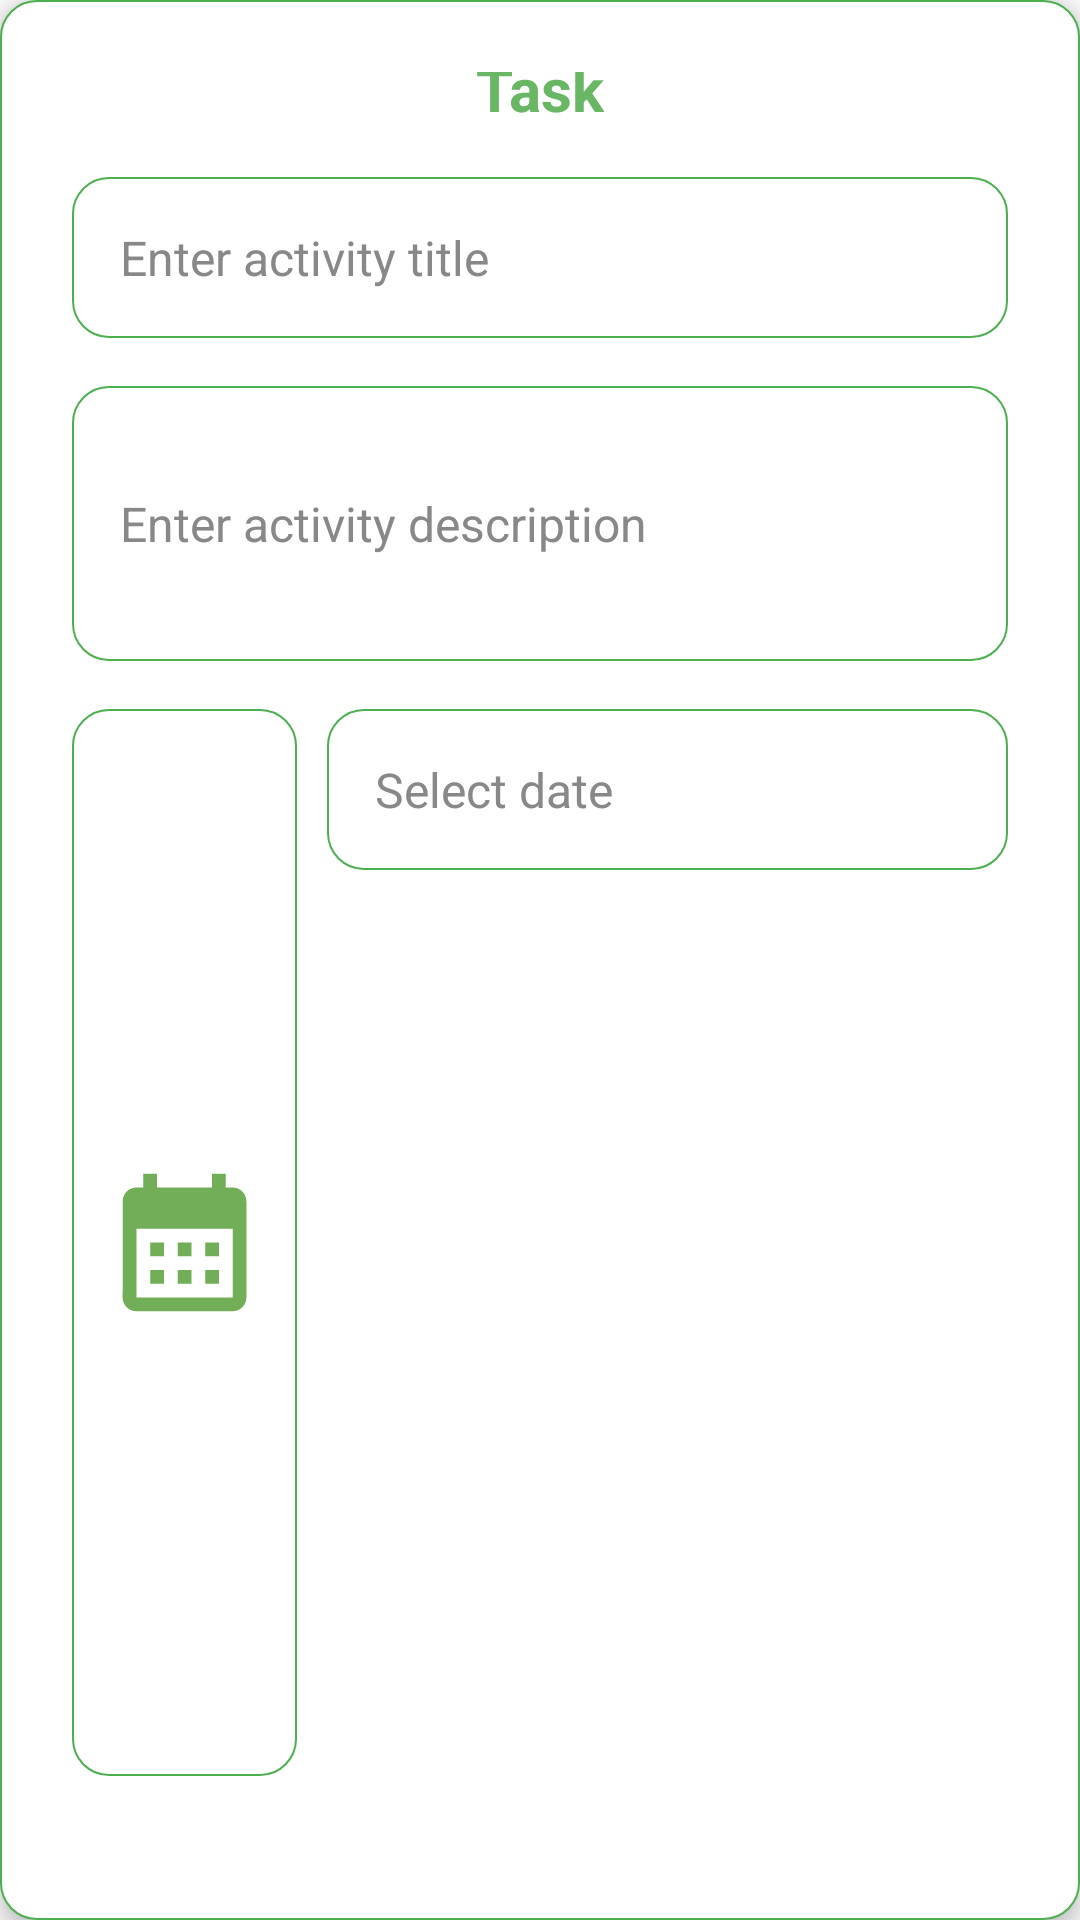

Write the Android layout XML for this screen, with the resource values it uses.
<!-- AndroidManifest.xml: application theme Theme.Group10MCO -->
<!-- res/layout/dialog_task_detailed.xml -->
<LinearLayout xmlns:android="http://schemas.android.com/apk/res/android"
    android:layout_width="match_parent"
    android:layout_height="wrap_content"
    xmlns:app="http://schemas.android.com/apk/res-auto"
    android:orientation="vertical"
    android:padding="24dp"
    android:elevation="4dp"
    android:background="@drawable/rounded_input"
    android:gravity="center">


    <TextView
        android:layout_width="wrap_content"
        android:layout_height="wrap_content"
        android:paddingBottom="16dp"
        android:text="Task"
        android:textColor="#69B665"
        android:textSize="20sp"
        android:textStyle="bold" />

    <EditText
        android:id="@+id/edit_activity_title_input"
        android:layout_width="match_parent"
        android:layout_height="wrap_content"
        android:hint="Enter activity title"
        android:background="@drawable/rounded_input"
        android:padding="16dp"
        android:inputType="textCapWords"
        android:maxLines="1"
        android:textColor="#333333"
        android:textColorHint="#888888"
        android:textSize="16sp"
        android:layout_marginBottom="16dp" />


    <EditText
        android:id="@+id/edit_activity_description_input"
        android:layout_width="match_parent"
        android:layout_height="wrap_content"
        android:hint="Enter activity description"
        android:background="@drawable/rounded_input"
        android:padding="16dp"
        android:inputType="textMultiLine"
        android:maxLines="4"
        android:minLines="3"
        android:textColor="#333333"
        android:textColorHint="#888888"
        android:textSize="16sp"
        android:layout_marginBottom="16dp" />

    <LinearLayout
        android:id="@+id/lyvEditDate"
        android:layout_width="match_parent"
        android:layout_height="match_parent"
        android:orientation="horizontal"
        android:layout_marginBottom="16dp">

        <ImageView
            android:id="@+id/imgCalendar"
            android:layout_width="75dp"
            android:layout_height="match_parent"
            android:background="@drawable/rounded_input"
            android:layout_marginEnd="10dp"
            app:srcCompat="@drawable/calendar" />

        <EditText
            android:id="@+id/edit_activity_date_input"
            android:layout_width="match_parent"
            android:layout_height="wrap_content"
            android:background="@drawable/rounded_input"
            android:clickable="true"
            android:focusable="false"
            android:hint="Select date"
            android:inputType="date"
            android:padding="16dp"
            android:textColor="#333333"
            android:textColorHint="#888888"
            android:textSize="16sp" />
    </LinearLayout>

    <LinearLayout
        android:id="@+id/lyvEditTime"
        android:layout_width="match_parent"
        android:layout_height="match_parent"
        android:orientation="horizontal"
        android:layout_marginBottom="16dp">

        <ImageView
            android:id="@+id/imgClock"
            android:layout_width="75dp"
            android:layout_height="match_parent"
            android:background="@drawable/rounded_input"
            android:layout_marginEnd="10dp"
            app:srcCompat="@drawable/time_green" />

        <EditText
            android:id="@+id/edit_activity_time_input"
            android:layout_width="match_parent"
            android:layout_height="wrap_content"
            android:hint="Select time"
            android:background="@drawable/rounded_input"
            android:padding="16dp"
            android:inputType="time"
            android:focusable="false"
            android:clickable="true"
            android:textColor="#333333"
            android:textColorHint="#888888"
            android:textSize="16sp" />
    </LinearLayout>

    <LinearLayout
        android:layout_width="wrap_content"
        android:layout_height="wrap_content"
        android:orientation="horizontal"
        android:gravity="center">

        <Button
            android:id="@+id/save_activity_button"
            android:layout_width="wrap_content"
            android:layout_height="wrap_content"
            android:background="@drawable/yellow_green_button"
            android:padding="12dp"
            android:text="Close"
            android:textColor="#FFFFFF"
            android:textSize="14sp"
            android:layout_marginEnd="20dp"/>

        <Button
            android:id="@+id/delete_activity_button"
            android:layout_width="wrap_content"
            android:layout_height="wrap_content"
            android:layout_weight="1"
            android:background="@drawable/button4"
            android:padding="12dp"
            android:text="Delete"
            android:textColor="@color/swampyGreen"
            android:textSize="14sp" />
    </LinearLayout>

</LinearLayout>
<!-- resources referenced by this layout -->
<resources>
  <color name="swampyGreen">#71AE57</color>
  <!-- drawable button4 (drawable) -->
  <?xml version="1.0" encoding="utf-8"?>
  <shape xmlns:android="http://schemas.android.com/apk/res/android"
      android:shape="rectangle">
      <corners android:radius="35dp" />
      <solid android:color="@color/babyGreen"/>
      <stroke
          android:width="3dp"
          android:color="@color/swampyGreen"
          />
  </shape>
  <!-- drawable calendar (drawable) -->
  <vector xmlns:android="http://schemas.android.com/apk/res/android" android:height="65dp" android:viewportHeight="24" android:viewportWidth="24" android:width="65dp">
        
      <path android:fillColor="@color/swampyGreen" android:pathData="M19,4h-1V2h-2v2H8V2H6v2H5C3.89,4 3.01,4.9 3.01,6L3,20c0,1.1 0.89,2 2,2h14c1.1,0 2,-0.9 2,-2V6C21,4.9 20.1,4 19,4zM19,20H5V10h14V20zM9,14H7v-2h2V14zM13,14h-2v-2h2V14zM17,14h-2v-2h2V14zM9,18H7v-2h2V18zM13,18h-2v-2h2V18zM17,18h-2v-2h2V18z"/>
      
  </vector>
  <!-- drawable rounded_input (drawable) -->
  <?xml version="1.0" encoding="utf-8"?>
  <shape xmlns:android="http://schemas.android.com/apk/res/android">
  
      
      <solid android:color="#FFFFFF" />
  
      
      <stroke
          android:width="0.8dp"
          android:color="#4CAF50" />
  
      
      <corners android:radius="12dp" />
  
      
      <padding
          android:left="10dp"
          android:right="10dp"
          android:top="5dp"
          android:bottom="5dp" />
  
  </shape>
  <!-- drawable time_green (drawable) -->
  <vector xmlns:android="http://schemas.android.com/apk/res/android" android:height="24dp" android:viewportHeight="24" android:viewportWidth="24" android:width="24dp">
        
      <path android:fillColor="@color/swampyGreen" android:pathData="M11.99,2C6.47,2 2,6.48 2,12s4.47,10 9.99,10C17.52,22 22,17.52 22,12S17.52,2 11.99,2zM12,20c-4.42,0 -8,-3.58 -8,-8s3.58,-8 8,-8 8,3.58 8,8 -3.58,8 -8,8z"/>
        
      <path android:fillColor="@color/swampyGreen" android:pathData="M12.5,7H11v6l5.25,3.15 0.75,-1.23 -4.5,-2.67z"/>
      
  </vector>
  <style name="Theme.Group10MCO" parent="Theme.AppCompat.Light.DarkActionBar" />
  <color name="babyGreen">#F4FEF7</color>
</resources>
